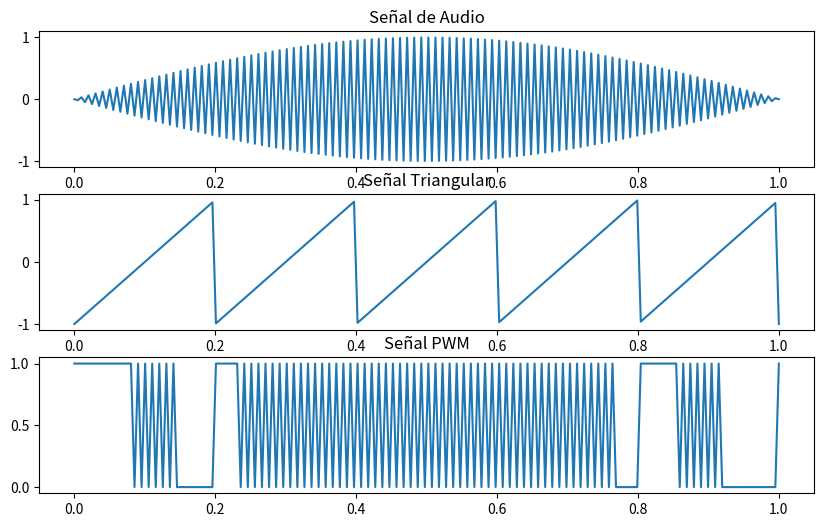

This figure's Python source:
import numpy as np
import matplotlib.pyplot as plt

# Parámetros
fs = 200  # Frecuencia de muestreo
f_audio = 100  # Frecuencia de la señal de audio
f_triangular = 1000  # Frecuencia de la señal triangular
t = np.linspace(0, 1, fs)

# Señal de audio (senoidal)
audio_signal = np.sin(2 * np.pi * f_audio * t)

# Señal triangular
triangular_signal = 2 * (t * f_triangular % 1) - 1

# Modulación PWM
pwm_signal = np.zeros_like(t)
for i in range(len(t)):
    pwm_signal[i] = 1 if audio_signal[i] > triangular_signal[i] else 0

# Visualización
plt.figure(figsize=(10, 6))
plt.subplot(3, 1, 1)
plt.plot(t, audio_signal)
plt.title("Señal de Audio")
plt.subplot(3, 1, 2)
plt.plot(t, triangular_signal)
plt.title("Señal Triangular")
plt.subplot(3, 1, 3)
plt.plot(t, pwm_signal)
plt.title("Señal PWM")
plt.show()
